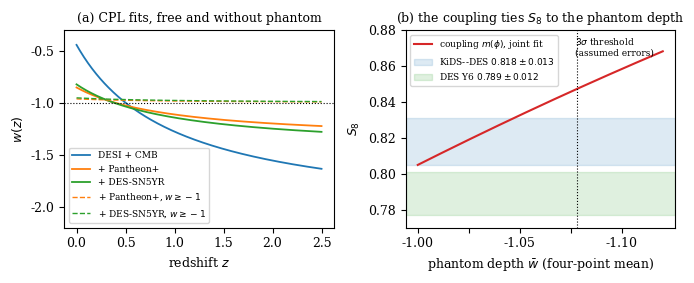

Here is the Python script that generated this plot: (Note: this script raises an exception after producing the figure.)
# Figure for paper5: (a) w(z) of the CPL best fits and of the fits restricted to w >= -1 (doc 70, 86b; de_desi_fit_check,
# de_nec_fit_check); (b) the S8(wbar) line of the coupling from the joint fit (SW8, doc 117/126) with the lensing values.
# Numbers are those of the paper's tables; no refit here.
# Run: ~/.venvs/jev/bin/python fig_paper5.py OUT.pdf
import sys
import numpy as np
import matplotlib
matplotlib.use('Agg')
import matplotlib.pyplot as plt
z = np.linspace(0, 2.5, 300); a = 1 / (1 + z)
cpl = [('DESI + CMB', -0.44, -1.67, 'C0'), ('+ Pantheon+', -0.85, -0.52, 'C1'), ('+ DES-SN5YR', -0.82, -0.64, 'C2')]
nec = [('+ Pantheon+, $w\\geq-1$', -0.96, -0.04, 'C1'), ('+ DES-SN5YR, $w\\geq-1$', -0.95, -0.05, 'C2')]
plt.rcParams.update({'font.size': 9, 'font.family': 'serif'})
fig, ax = plt.subplots(1, 2, figsize=(7.0, 2.9))
for lab, w0, wa, c in cpl: ax[0].plot(z, w0 + wa * (1 - a), color=c, lw=1.3, label=lab)
for lab, w0, wa, c in nec: ax[0].plot(z, w0 + wa * (1 - a), color=c, lw=1.0, ls='--', label=lab)
ax[0].axhline(-1, color='k', lw=0.8, ls=':'); ax[0].set_xlabel('redshift $z$'); ax[0].set_ylabel('$w(z)$')
ax[0].set_ylim(-2.2, -0.3); ax[0].legend(fontsize=6.5, loc='lower left'); ax[0].set_title('(a) CPL fits, free and without phantom', fontsize=9)
wb = np.linspace(-1.12, -1.0, 200); x = wb + 1
ax[1].plot(wb, 0.805 - 0.572 * x - 0.37 * x**2, color='C3', lw=1.5, label='coupling $m(\\phi)$, joint fit')
ax[1].axhspan(0.818 - 0.013, 0.818 + 0.013, color='C0', alpha=0.15, label='KiDS--DES $0.818\\pm0.013$')
ax[1].axhspan(0.789 - 0.012, 0.789 + 0.012, color='C2', alpha=0.15, label='DES Y6 $0.789\\pm0.012$')
ax[1].axvline(-1.078, color='k', lw=0.8, ls=':'); ax[1].text(-1.077, 0.866, '$3\\sigma$ threshold\n(assumed errors)', fontsize=6.5)
ax[1].set_xlabel('phantom depth $\\bar w$ (four-point mean)'); ax[1].set_ylabel('$S_8$'); ax[1].set_ylim(0.77, 0.88)
ax[1].set_xticks([-1.0,-1.025,-1.05,-1.075,-1.1]); ax[1].set_xticklabels(['-1.00','','-1.05','','-1.10']); ax[1].invert_xaxis(); ax[1].legend(fontsize=6.5, loc='upper left'); ax[1].set_title('(b) the coupling ties $S_8$ to the phantom depth', fontsize=9)
fig.tight_layout(); fig.savefig(sys.argv[1], metadata={'CreationDate': None, 'ModDate': None} if sys.argv[1].endswith('.pdf') else None); print('saved', sys.argv[1])
